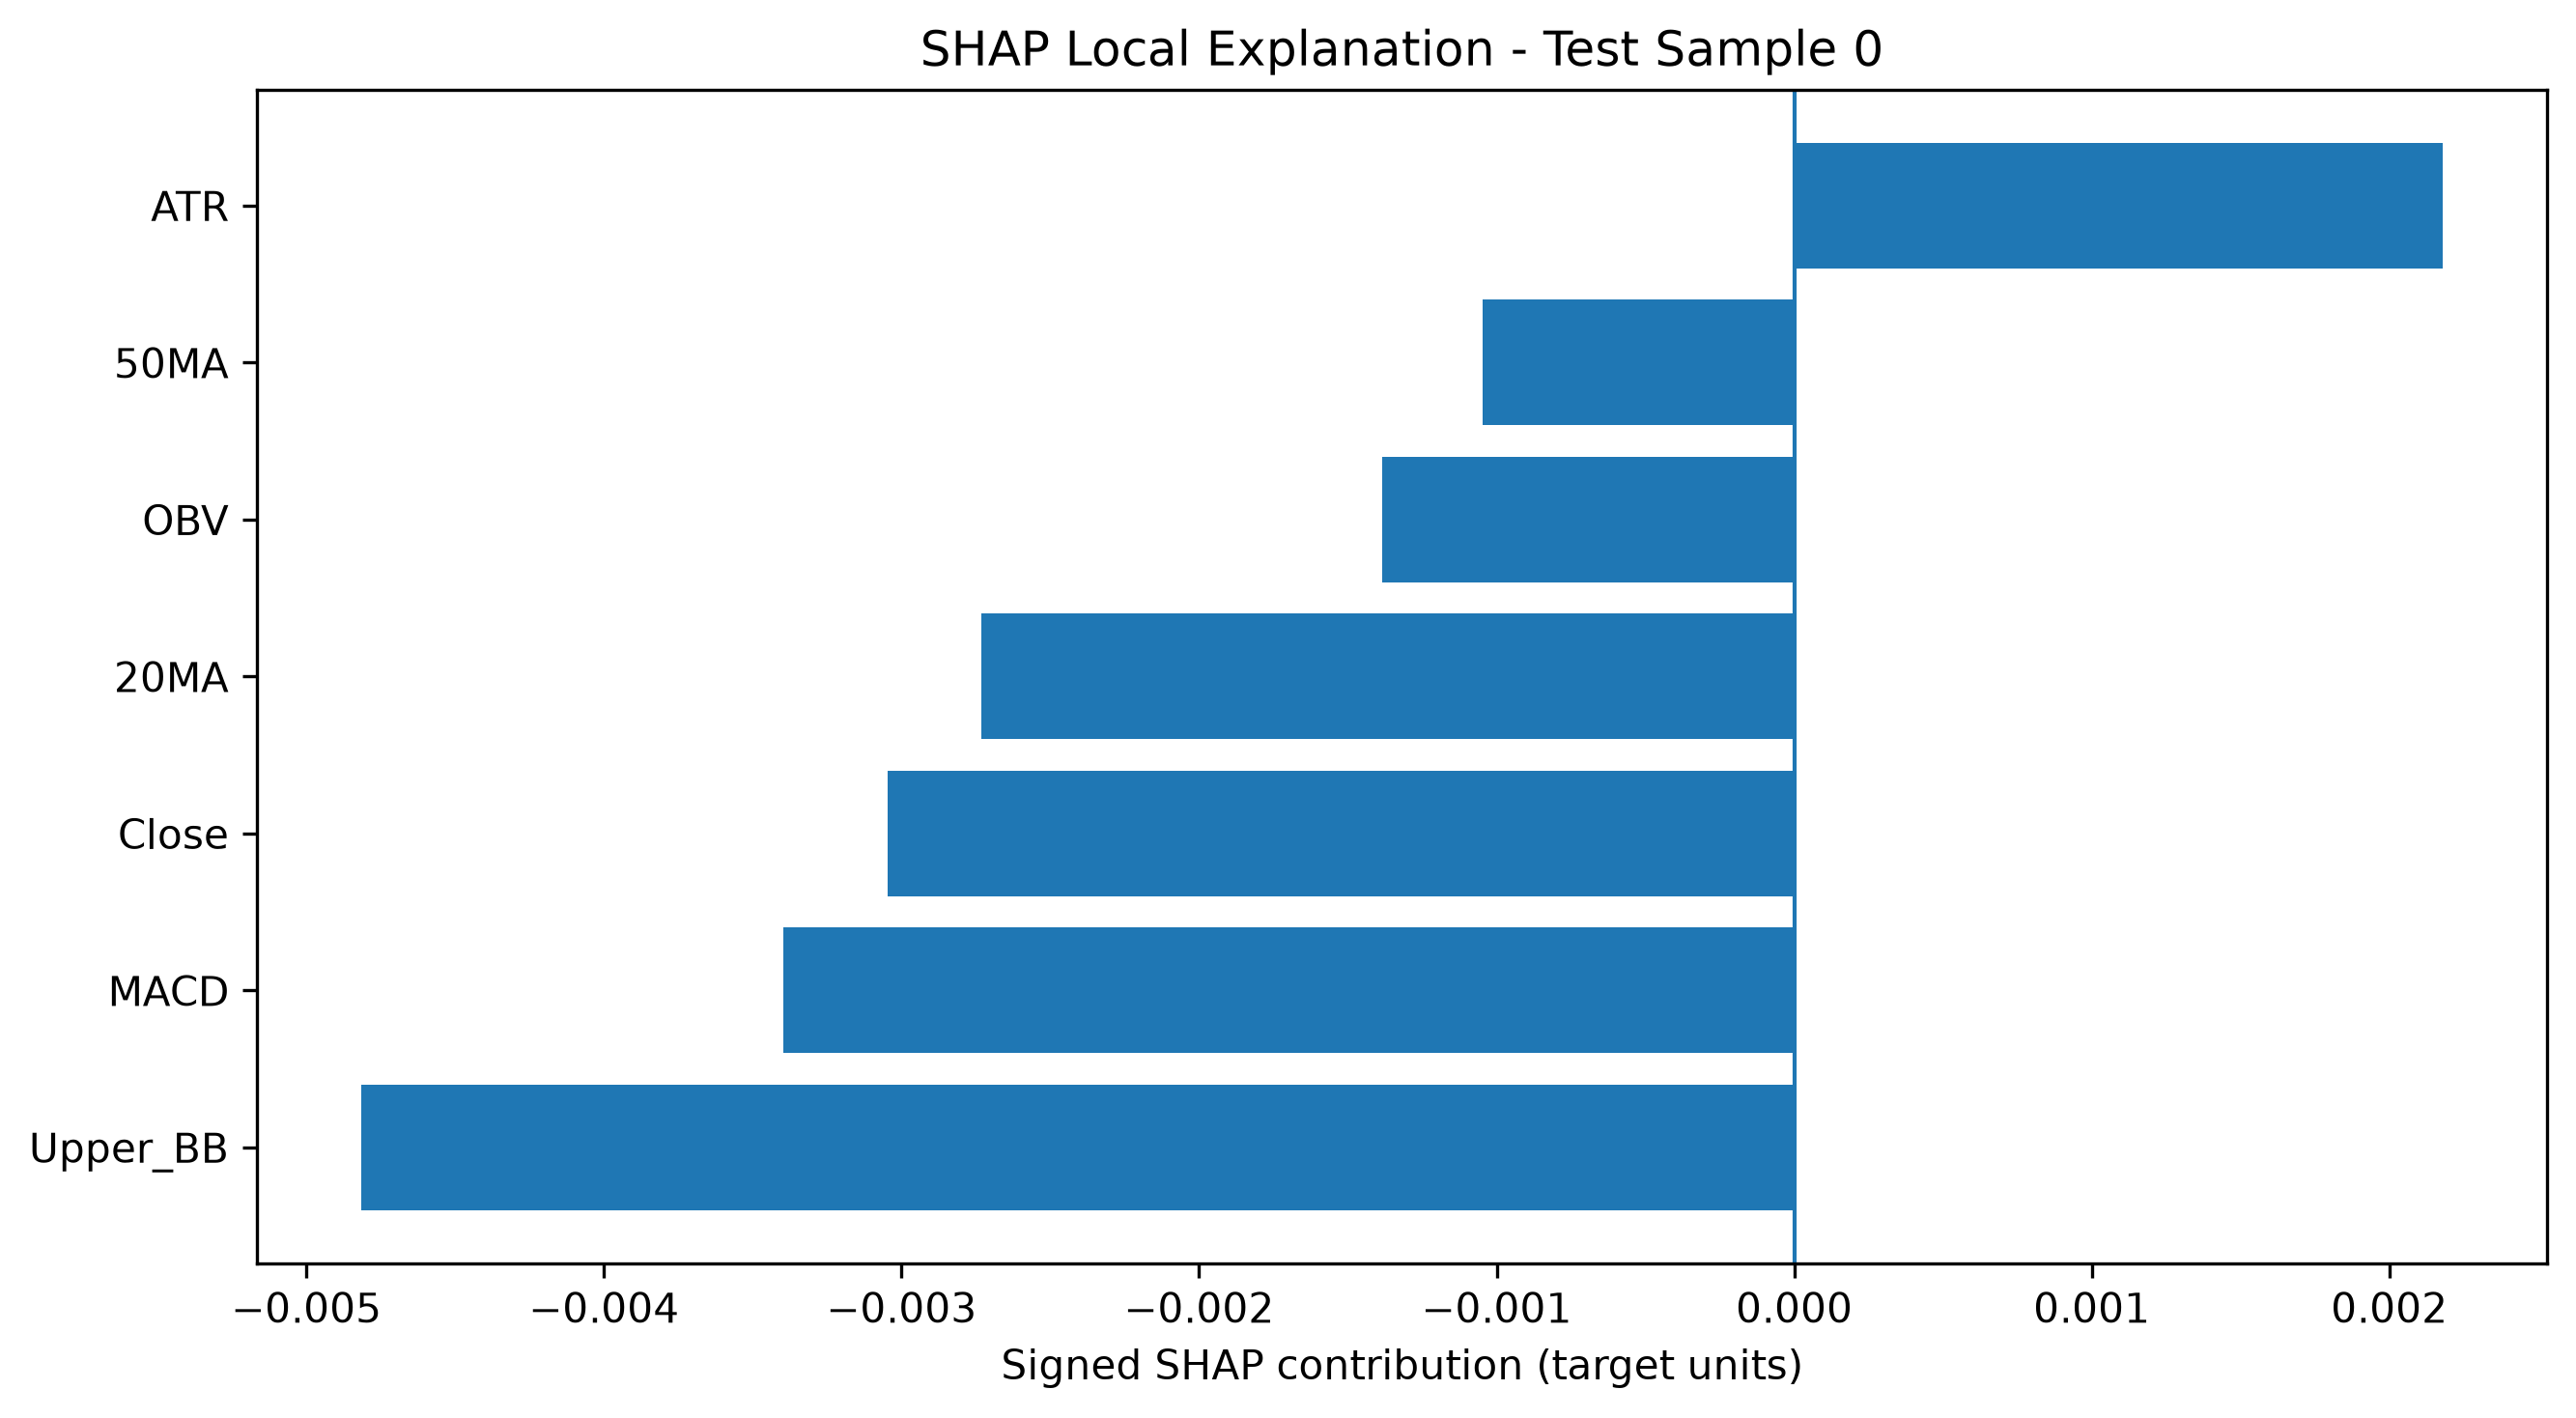

The data file committed next to this chart (first rows):
Test Sample Index, Feature, SHAP Contribution
0, Upper_BB, -0.004816
0, MACD, -0.003397
0, Close, -0.003045
0, 20MA, -0.002732
0, ATR, 0.00218
0, OBV, -0.001383
0, 50MA, -0.001046
